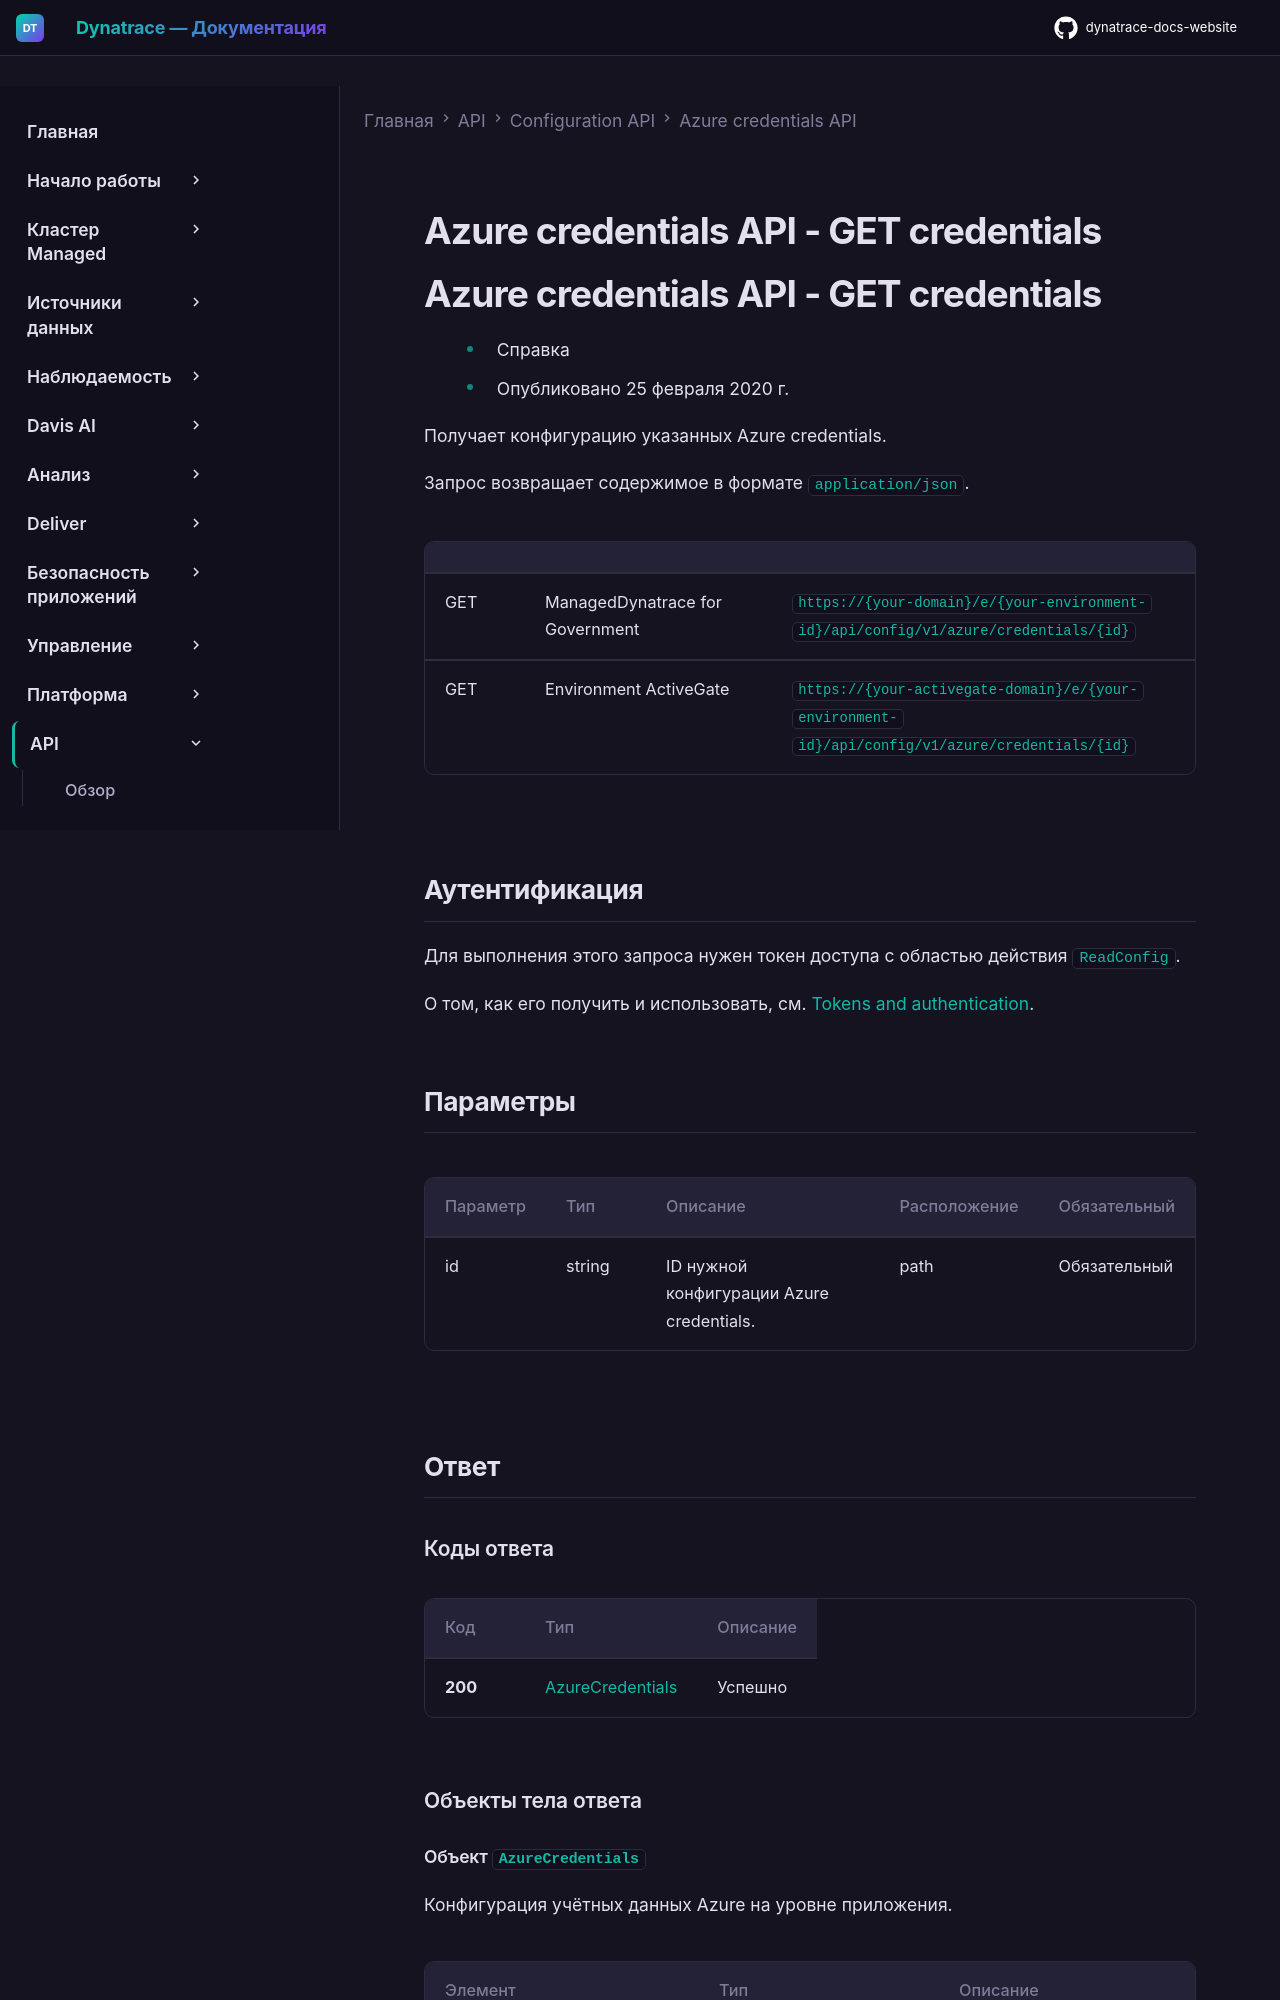

repository: Yerkebulan-Ardabayev/dynatrace-docs-website · page: managed-ru/dynatrace-api/configuration-api/azure-credentials-api/get-credentials/index.html · generator: mkdocs

---
title: Azure credentials API - GET credentials
source: https://docs.dynatrace.com/managed/dynatrace-api/configuration-api/azure-credentials-api/get-credentials
---

# Azure credentials API - GET credentials

# Azure credentials API - GET credentials

* Справка
* Опубликовано 25 февраля 2020 г.

Получает конфигурацию указанных Azure credentials.

Запрос возвращает содержимое в формате `application/json`.

|  |  |  |
| --- | --- | --- |
| GET | ManagedDynatrace for Government | `https://{your-domain}/e/{your-environment-id}/api/config/v1/azure/credentials/{id}` |
| GET | Environment ActiveGate | `https://{your-activegate-domain}/e/{your-environment-id}/api/config/v1/azure/credentials/{id}` |

## Аутентификация

Для выполнения этого запроса нужен токен доступа с областью действия `ReadConfig`.

О том, как его получить и использовать, см. [Tokens and authentication](/managed/discover-dynatrace/references/dynatrace-api/basics/dynatrace-api-authentication).
